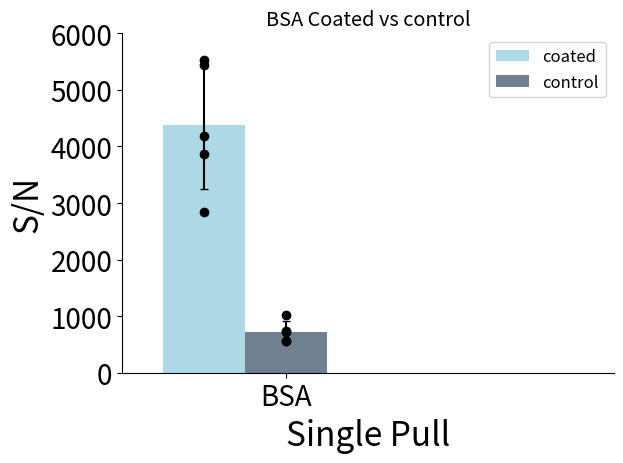

The script that saved this image:
import matplotlib
import matplotlib.pyplot as plt
import numpy as np
import os
from matplotlib import rcParams

#path = "Z:\\Group Share\\Marius Kostelic\\EVEN More mixed lipids\\Peptide\\LL37\\hamilton Bacterial"
#os.chdir(path)

#file1 = "DPPG 3to1 yvalues .txt"
#file2 = "DPPG SOPE POCL 3to1 yvalues.txt"
#file3 = "DPPG_9to1_LL37.txt"

ydataA = 4371.76
yerrA = 1132.539
ydataB = 723.55
yerrB = 185.96
#ydataC = 14573.54
#yerrC = 7677.48

labels = ['BSA'] #, 'control']# '6', '7', '8', '9', '10', '11', '12', '13', '14']

yvals1 = [4182, 5525, 2833, 5444, 3873]
yvals2 = [563, 724, 1020, 741, 567]

x = np.arange(len(labels))  # the label locations
width = 0.25  # the width of the bars

fig, ax = plt.subplots()
rects1 = ax.bar(x-width, ydataA, width, color='lightblue', label='coated', yerr=yerrA, capsize=3.0)
rects2 = ax.bar(x, ydataB, width, color='slategray', label='control', yerr=yerrB, capsize=3.0)
#rects3 = ax.bar(x+width, ydataC, width,color='steelblue', label='C', yerr=yerrC, capsize=3.0)
ax.plot((x-width)* np.ones(len(yvals1)), yvals1, marker="o", linestyle=" ", color="black")
ax.plot((x)* np.ones(len(yvals2)), yvals2, marker="o", linestyle=" ", color="black")
rcParams['font.size']=12
rcParams['ps.fonttype'] = 42
rcParams['pdf.fonttype']=42
# Add some text for labels, title and custom x-axis tick labels, etc.
ax.set_ylabel('S/N', size=24)
ax.set_xlabel('Single Pull', size=24)
#ax.set_yticklabels(np.arange(0, 30001, step=(25)))
ax.set_title('BSA Coated vs control')
ax.set_xticks(x)
ax.set_xticklabels(labels)
ax.legend()
plt.xticks(size=20)
plt.xlim(-0.5,len(labels))
plt.ylim(top=6000.0)
plt.ylim(bottom=0.0)
plt.yticks(np.arange(0, 6000.1, step=1000), size=20)
ax.spines['right'].set_visible(False)
ax.spines['top'].set_visible(False)
fig.tight_layout()

plt.show()
